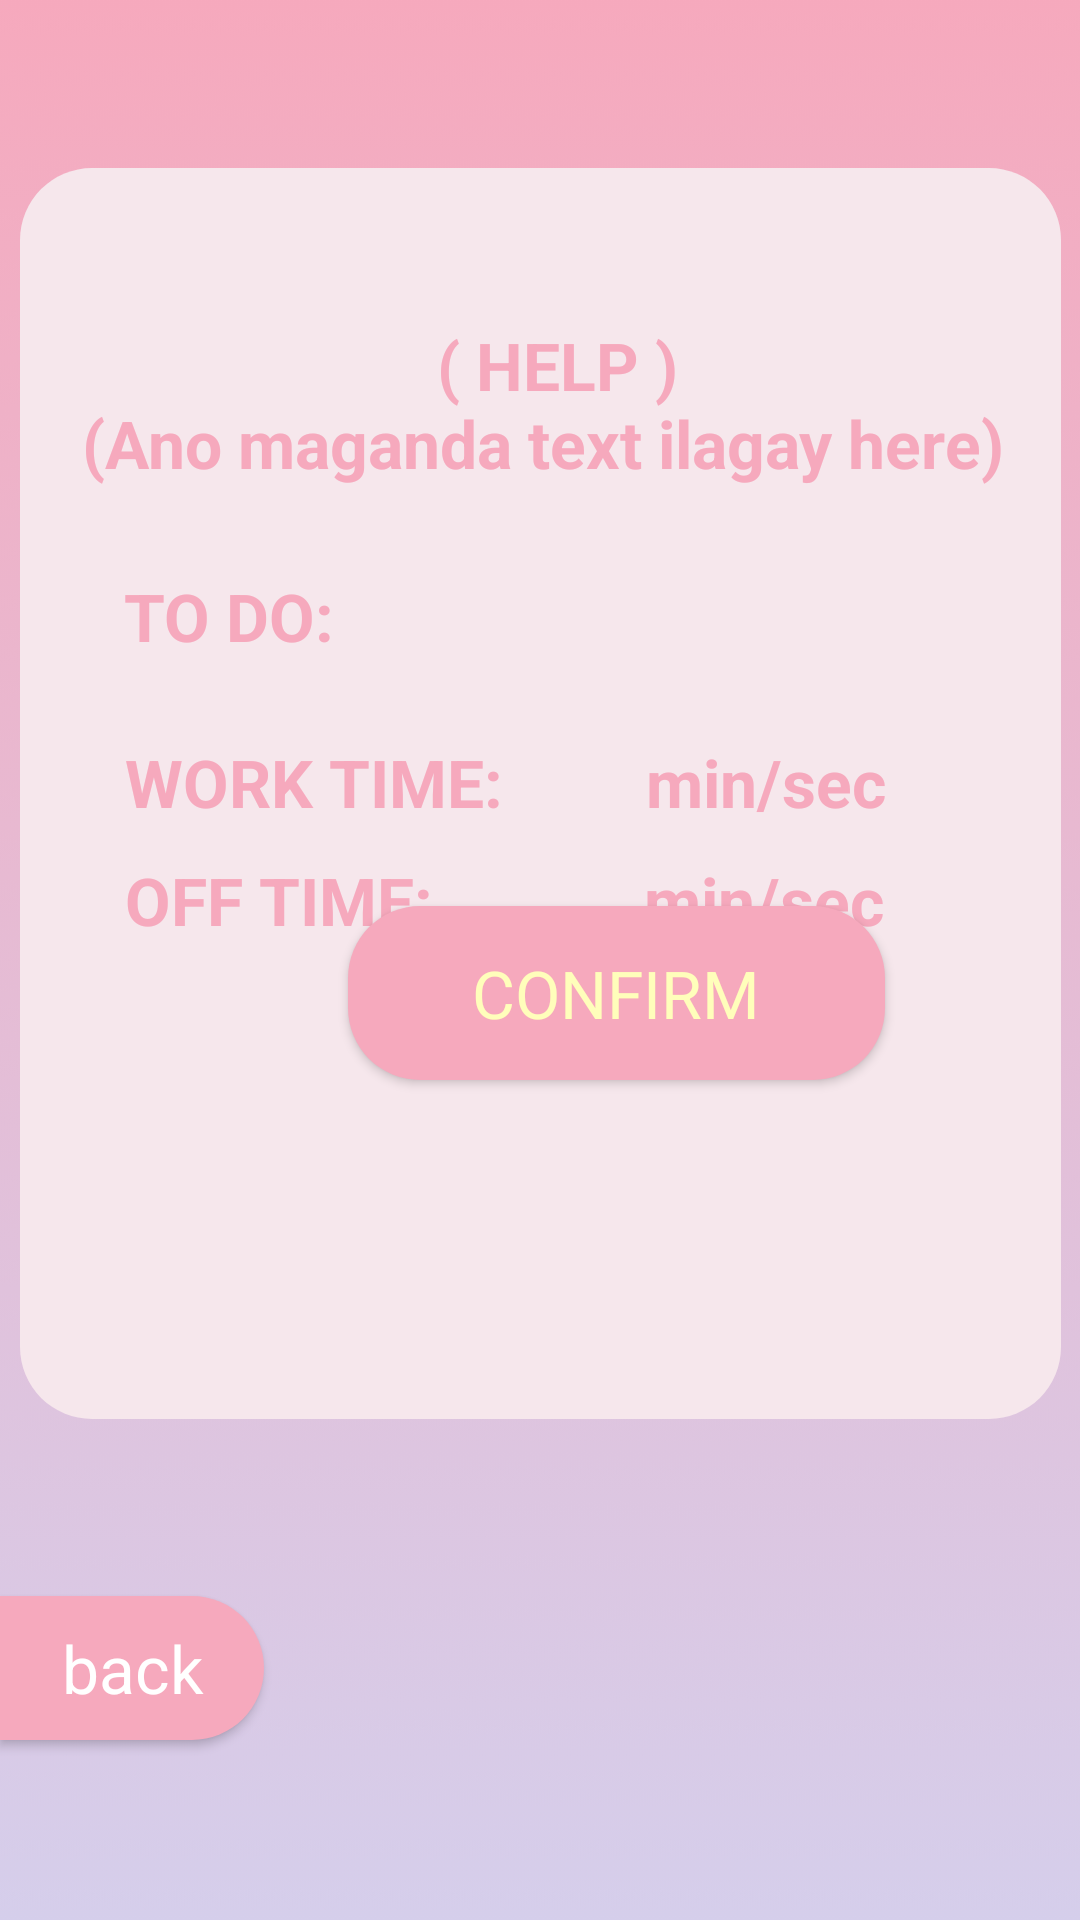

This screen was rendered from an Android layout file. Write that file and the resources it references.
<!-- AndroidManifest.xml: application theme Theme.Focusly -->
<!-- res/layout/activity_confirm_task.xml -->
<?xml version="1.0" encoding="utf-8"?>
<androidx.constraintlayout.widget.ConstraintLayout xmlns:android="http://schemas.android.com/apk/res/android"
    xmlns:app="http://schemas.android.com/apk/res-auto"
    xmlns:tools="http://schemas.android.com/tools"
    android:layout_width="match_parent"
    android:layout_height="match_parent"
    android:background="@drawable/gradient"
    tools:context=".ConfirmTaskActivity">

    <Button
        android:id="@+id/done_next"
        android:layout_width="179dp"
        android:layout_height="58dp"
        android:layout_marginStart="116dp"
        android:layout_marginBottom="280dp"
        android:background="@drawable/rounded_corners"
        android:onClick="confirmInput"
        android:text="CONFIRM"
        android:textAppearance="@style/TextAppearance.AppCompat.Large"
        android:textColor="#FFFEBB"
        app:layout_constraintBottom_toBottomOf="parent"
        app:layout_constraintStart_toStartOf="parent" />

    <Button
        android:id="@+id/button2"
        android:layout_width="wrap_content"
        android:layout_height="wrap_content"
        android:layout_marginBottom="60dp"
        android:background="@drawable/back_button_pink"
        android:onClick="goBack"
        android:text="back"
        android:textAppearance="@style/TextAppearance.AppCompat.Large"
        android:textColor="#FFFFFF"
        app:layout_constraintBottom_toBottomOf="parent"
        app:layout_constraintStart_toStartOf="parent" />

    <ImageView
        android:id="@+id/button3"
        android:layout_width="347dp"
        android:layout_height="417dp"
        android:layout_marginBottom="52dp"
        android:background="@drawable/bubble_text"
        android:text=""
        app:layout_constraintBottom_toBottomOf="parent"
        app:layout_constraintEnd_toEndOf="parent"
        app:layout_constraintStart_toStartOf="parent"
        app:layout_constraintTop_toTopOf="parent"
        app:layout_constraintVertical_bias="0.328" />

    <TextView
        android:id="@+id/tasklabel4"
        android:layout_width="wrap_content"
        android:layout_height="wrap_content"
        android:text="OFF TIME: "
        android:textAppearance="@style/TextAppearance.AppCompat.Large"
        android:textColor="#F6A9BD"
        android:textStyle="bold"
        app:layout_constraintBottom_toBottomOf="parent"
        app:layout_constraintEnd_toEndOf="@+id/button3"
        app:layout_constraintHorizontal_bias="0.147"
        app:layout_constraintStart_toStartOf="@+id/button3"
        app:layout_constraintTop_toTopOf="parent"
        app:layout_constraintVertical_bias="0.467" />

    <TextView
        android:id="@+id/msg"
        android:layout_width="wrap_content"
        android:layout_height="wrap_content"
        android:text="TO DO: "
        android:textAppearance="@style/TextAppearance.AppCompat.Large"
        android:textColor="#F6A9BD"
        android:textStyle="bold"
        app:layout_constraintBottom_toBottomOf="parent"
        app:layout_constraintEnd_toEndOf="@+id/button3"
        app:layout_constraintHorizontal_bias="0.128"
        app:layout_constraintStart_toStartOf="@+id/button3"
        app:layout_constraintTop_toTopOf="parent"
        app:layout_constraintVertical_bias="0.312" />

    <TextView
        android:id="@+id/task_name_display"
        android:layout_width="wrap_content"
        android:layout_height="wrap_content"
        android:textAppearance="@style/TextAppearance.AppCompat.Large"
        android:textColor="#F6A9BD"
        android:textStyle="bold"
        app:layout_constraintBottom_toBottomOf="parent"
        app:layout_constraintEnd_toEndOf="@+id/button3"
        app:layout_constraintHorizontal_bias="0.815"
        app:layout_constraintStart_toStartOf="@+id/button3"
        app:layout_constraintTop_toTopOf="parent"
        app:layout_constraintVertical_bias="0.312" />

    <TextView
        android:id="@+id/msg6"
        android:layout_width="wrap_content"
        android:layout_height="wrap_content"
        android:text="(Ano maganda text ilagay here)"
        android:textAppearance="@style/TextAppearance.AppCompat.Large"
        android:textColor="#F6A9BD"
        android:textStyle="bold"
        app:layout_constraintBottom_toBottomOf="parent"
        app:layout_constraintEnd_toEndOf="@+id/button3"
        app:layout_constraintHorizontal_bias="0.522"
        app:layout_constraintStart_toStartOf="@+id/button3"
        app:layout_constraintTop_toTopOf="parent"
        app:layout_constraintVertical_bias="0.218" />

    <TextView
        android:id="@+id/msg7"
        android:layout_width="wrap_content"
        android:layout_height="wrap_content"
        android:text="( HELP )"
        android:textAppearance="@style/TextAppearance.AppCompat.Large"
        android:textColor="#F6A9BD"
        android:textStyle="bold"
        app:layout_constraintBottom_toBottomOf="parent"
        app:layout_constraintEnd_toEndOf="@+id/button3"
        app:layout_constraintHorizontal_bias="0.521"
        app:layout_constraintStart_toStartOf="@+id/button3"
        app:layout_constraintTop_toTopOf="parent"
        app:layout_constraintVertical_bias="0.175" />

    <TextView
        android:id="@+id/msg2"
        android:layout_width="wrap_content"
        android:layout_height="wrap_content"
        android:text="WORK TIME: "
        android:textAppearance="@style/TextAppearance.AppCompat.Large"
        android:textColor="#F6A9BD"
        android:textStyle="bold"
        app:layout_constraintBottom_toBottomOf="parent"
        app:layout_constraintEnd_toEndOf="@+id/button3"
        app:layout_constraintHorizontal_bias="0.163"
        app:layout_constraintStart_toStartOf="@+id/button3"
        app:layout_constraintTop_toTopOf="parent"
        app:layout_constraintVertical_bias="0.403" />

    <TextView
        android:id="@+id/on_time_display"
        android:layout_width="wrap_content"
        android:layout_height="wrap_content"
        android:text="min/sec"
        android:textAppearance="@style/TextAppearance.AppCompat.Large"
        android:textColor="#F6A9BD"
        android:textStyle="bold"
        app:layout_constraintBottom_toBottomOf="parent"
        app:layout_constraintEnd_toEndOf="@+id/button3"
        app:layout_constraintHorizontal_bias="0.782"
        app:layout_constraintStart_toStartOf="@+id/button3"
        app:layout_constraintTop_toTopOf="parent"
        app:layout_constraintVertical_bias="0.403" />

    <TextView
        android:id="@+id/off_time_display"
        android:layout_width="wrap_content"
        android:layout_height="wrap_content"
        android:text="min/sec"
        android:textAppearance="@style/TextAppearance.AppCompat.Large"
        android:textColor="#F6A9BD"
        android:textStyle="bold"
        app:layout_constraintBottom_toBottomOf="parent"
        app:layout_constraintEnd_toEndOf="@+id/button3"
        app:layout_constraintHorizontal_bias="0.779"
        app:layout_constraintStart_toStartOf="@+id/button3"
        app:layout_constraintTop_toTopOf="parent"
        app:layout_constraintVertical_bias="0.467" />

</androidx.constraintlayout.widget.ConstraintLayout>
<!-- resources referenced by this layout -->
<resources>
  <!-- drawable back_button_pink (drawable) -->
  <?xml version="1.0" encoding="utf-8"?>
  <shape xmlns:android="http://schemas.android.com/apk/res/android">
      <corners android:bottomRightRadius="24dp"
          android:bottomLeftRadius="0dp"
          android:topLeftRadius="0dp"
          android:topRightRadius="24dp" />
      <solid android:color="#F6A9bD"/>
  </shape>
  <!-- drawable bubble_text (drawable) -->
  <?xml version="1.0" encoding="utf-8"?>
  <shape xmlns:android="http://schemas.android.com/apk/res/android">
      <corners android:radius="24dp" />
      <solid android:color="#f6e7ec"
          android:textColor="#FFFEBB"/>
  </shape>
  <!-- drawable gradient: png bitmap (drawable, 167828 bytes) -->
  <!-- drawable rounded_corners (drawable) -->
  <?xml version="1.0" encoding="utf-8"?>
  <shape xmlns:android="http://schemas.android.com/apk/res/android">
      <corners android:radius="24dp" />
      <solid android:color="#F6A9BD"
             android:textColor="#FFFEBB"/>
  </shape>
  <style name="Theme.Focusly" parent="Theme.AppCompat.Light.NoActionBar">
          
          <item name="colorPrimary">@color/purple_500</item>
          <item name="colorPrimaryVariant">@color/purple_700</item>
          <item name="colorOnPrimary">@color/white</item>
          
          <item name="colorSecondary">@color/teal_200</item>
          <item name="colorSecondaryVariant">@color/teal_700</item>
          <item name="colorOnSecondary">@color/black</item>
          
          <item name="android:statusBarColor" tools:targetApi="l">?attr/colorPrimaryVariant</item>
          
      </style>
  <!-- not gathered from this repository: default colours our renderer supplied (Android Studio template values) -->
  <color name="purple_500">#FF6200EE</color>
  <color name="purple_700">#FF3700B3</color>
  <color name="teal_200">#FF03DAC5</color>
  <color name="teal_700">#FF018786</color>
  <color name="black">#FF000000</color>
  <color name="white">#FFFFFFFF</color>
</resources>
